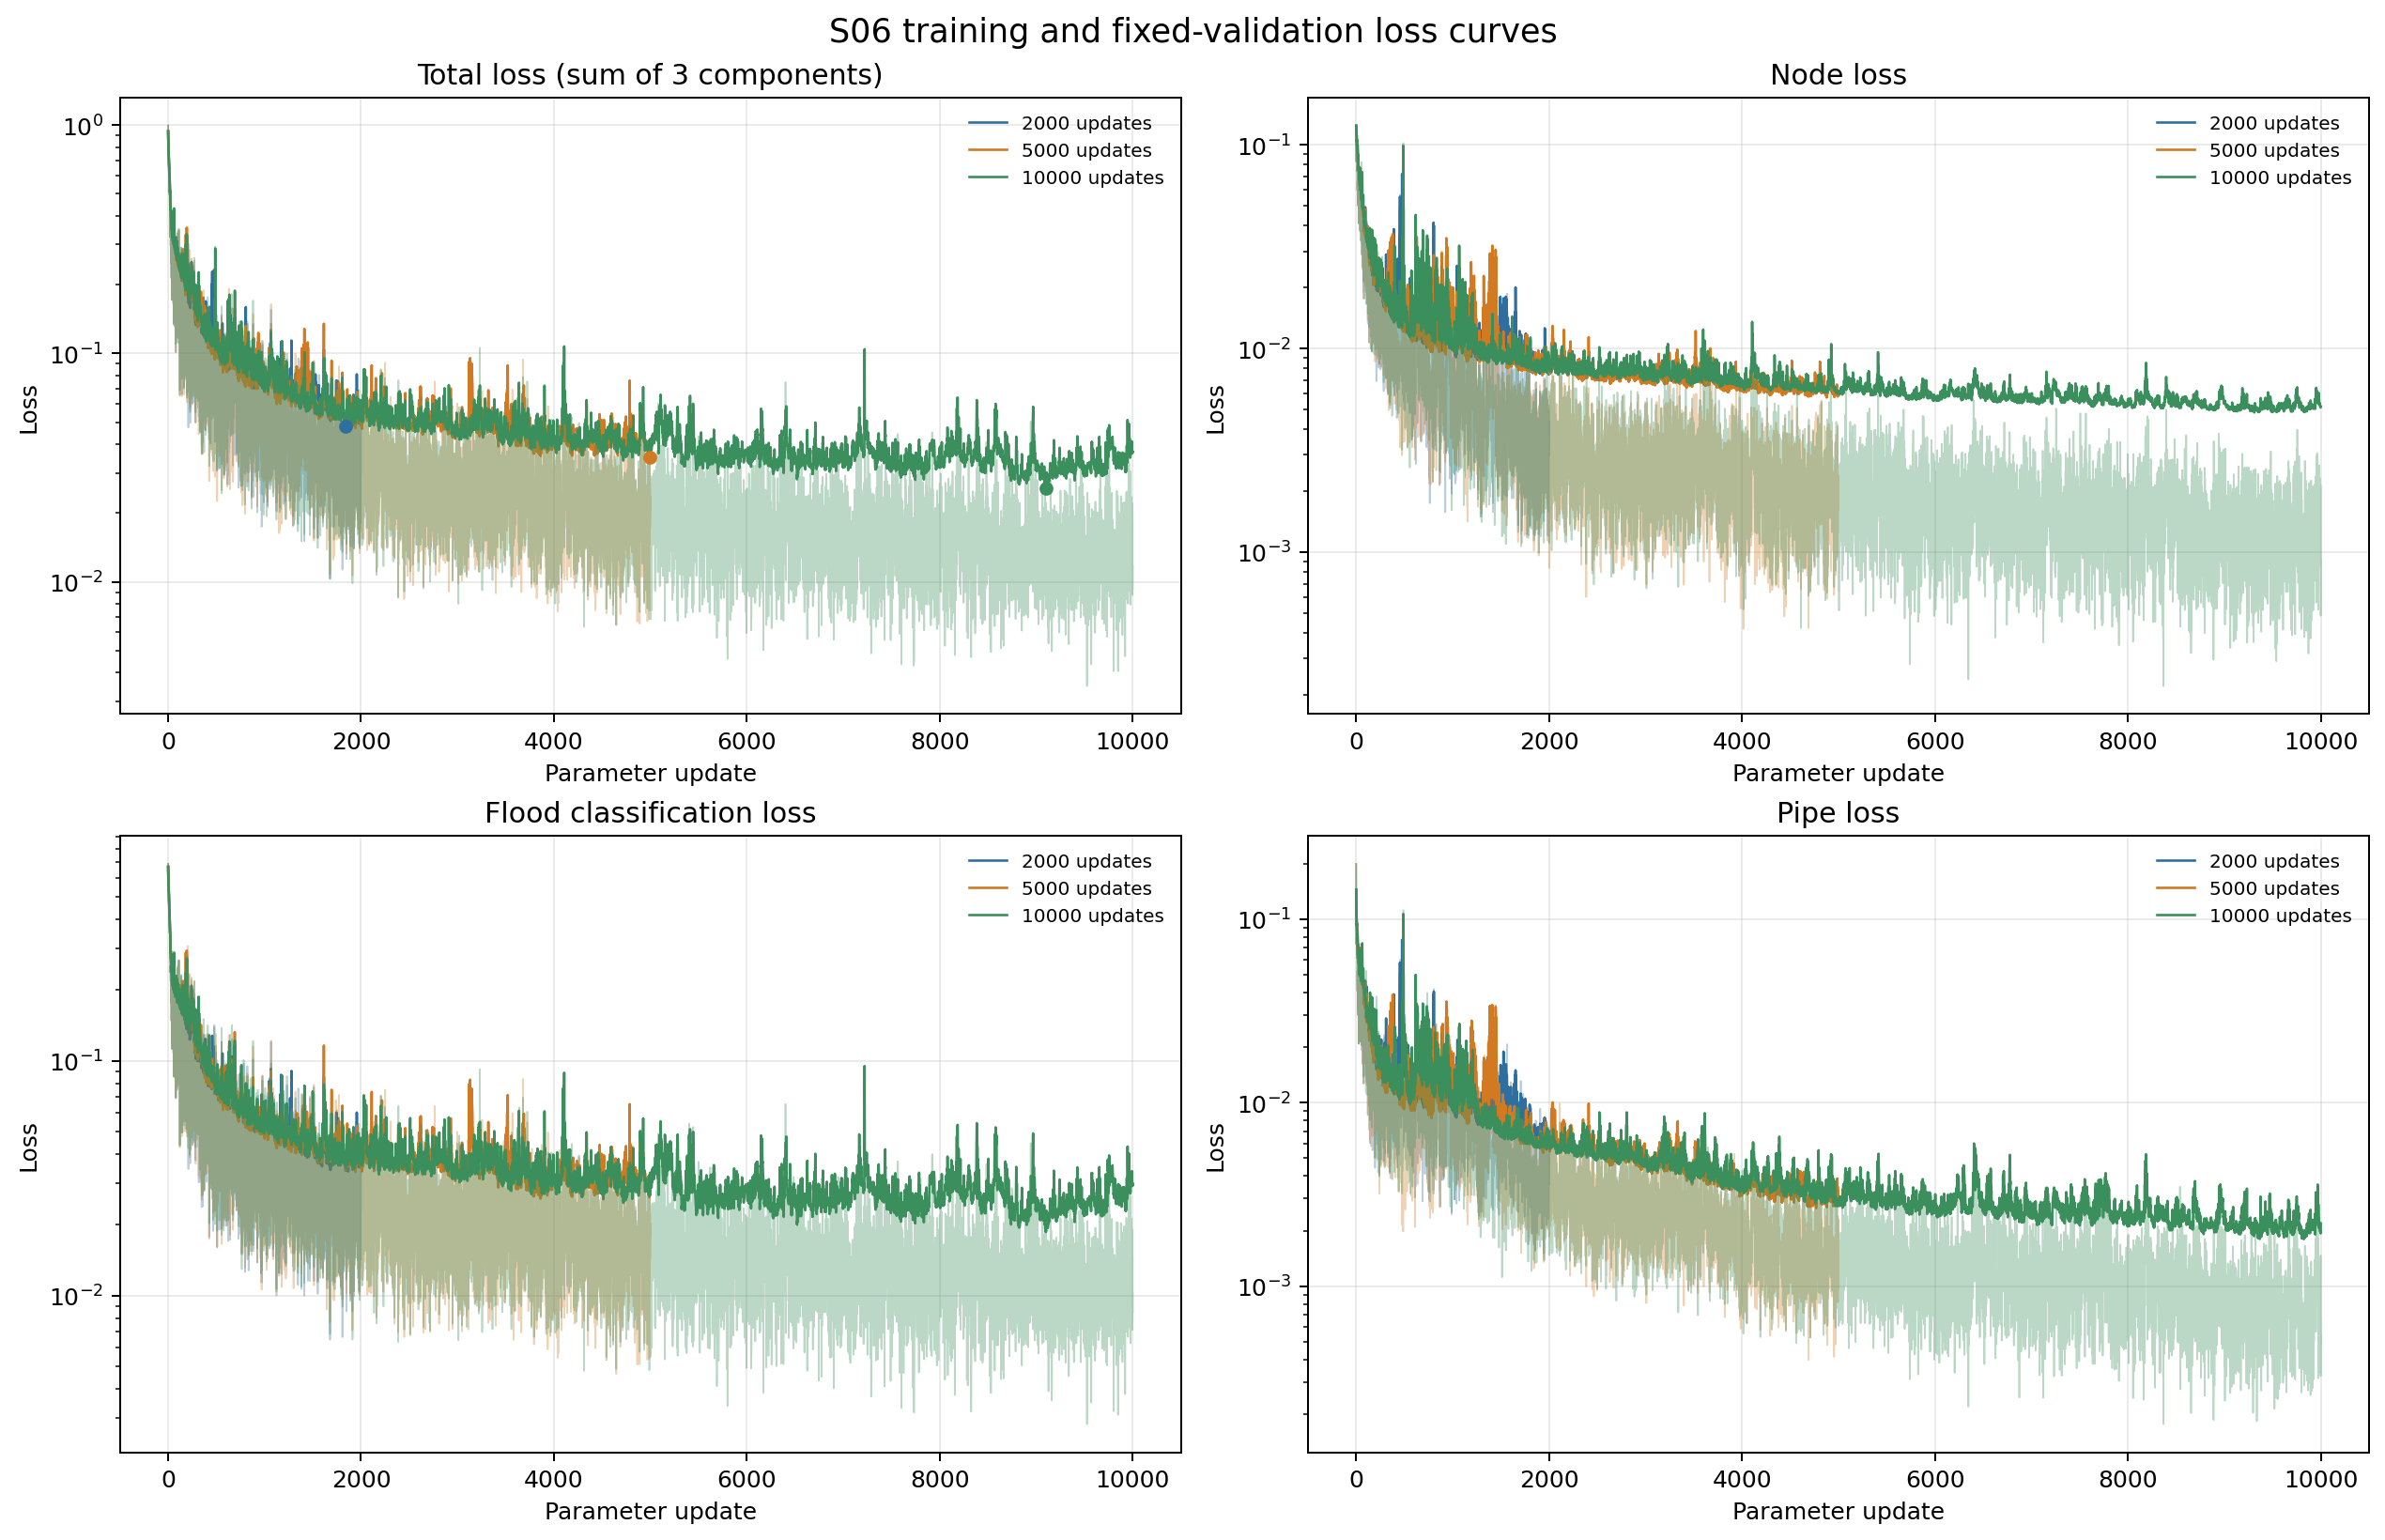

Data behind this chart, as committed beside it:
updates, epoch, train_node_loss, train_flood_loss, train_pipe_loss, train_total_loss, validation_node_loss, validation_flood_loss, validation_pipe_loss, validation_total_loss
2000, 1, 0.1035, 0.6907, 0.2001, 0.9943, 0.124, 0.671, 0.1447, 0.9397
2000, 2, 0.0962, 0.6659, 0.1013, 0.8635, 0.1211, 0.6332, 0.1296, 0.884
2000, 3, 0.08259, 0.6269, 0.07296, 0.7825, 0.1191, 0.6047, 0.1186, 0.8424
2000, 4, 0.0865, 0.582, 0.08561, 0.7541, 0.1172, 0.5802, 0.111, 0.8084
2000, 5, 0.1206, 0.5815, 0.1211, 0.8232, 0.1104, 0.5596, 0.1003, 0.7703
2000, 6, 0.09464, 0.5434, 0.0858, 0.7238, 0.1094, 0.5422, 0.0986, 0.7502
2000, 7, 0.08561, 0.5291, 0.07135, 0.6861, 0.1035, 0.5284, 0.09279, 0.7247
2000, 8, 0.08241, 0.4718, 0.07279, 0.627, 0.1054, 0.5205, 0.09456, 0.7205
2000, 9, 0.08386, 0.5069, 0.07039, 0.6611, 0.1052, 0.5111, 0.09381, 0.7101
2000, 10, 0.07399, 0.4832, 0.0611, 0.6183, 0.09848, 0.4957, 0.08646, 0.6806
2000, 11, 0.07679, 0.4529, 0.06492, 0.5946, 0.09647, 0.4797, 0.08302, 0.6592
2000, 12, 0.07478, 0.4368, 0.06343, 0.575, 0.09531, 0.4671, 0.07955, 0.642
2000, 13, 0.07919, 0.4273, 0.06649, 0.573, 0.09375, 0.4564, 0.07603, 0.6262
2000, 14, 0.0596, 0.4126, 0.0406, 0.5128, 0.09893, 0.4443, 0.08077, 0.624
2000, 15, 0.06622, 0.4035, 0.05233, 0.522, 0.09966, 0.4342, 0.08141, 0.6152
2000, 16, 0.061, 0.3902, 0.04275, 0.4939, 0.09399, 0.421, 0.07451, 0.5895
2000, 17, 0.07293, 0.3808, 0.05426, 0.508, 0.08727, 0.4026, 0.06818, 0.5581
2000, 18, 0.05929, 0.3446, 0.04428, 0.4482, 0.08567, 0.3883, 0.0675, 0.5415
2000, 19, 0.06827, 0.3422, 0.04891, 0.4594, 0.08345, 0.3752, 0.06557, 0.5242
2000, 20, 0.07754, 0.3492, 0.06092, 0.4876, 0.08194, 0.3624, 0.06384, 0.5082
2000, 21, 0.05539, 0.3084, 0.0376, 0.4014, 0.08612, 0.3528, 0.06889, 0.5078
2000, 22, 0.05016, 0.2739, 0.02997, 0.354, 0.08926, 0.3519, 0.07275, 0.5139
2000, 23, 0.06573, 0.2951, 0.04665, 0.4075, 0.08387, 0.3382, 0.06788, 0.49
2000, 24, 0.05169, 0.2384, 0.03219, 0.3223, 0.07798, 0.3268, 0.06445, 0.4692
2000, 25, 0.05199, 0.2547, 0.03419, 0.3408, 0.0763, 0.307, 0.06264, 0.4459
2000, 26, 0.06724, 0.2522, 0.04963, 0.369, 0.07521, 0.2987, 0.05955, 0.4335
2000, 27, 0.04891, 0.219, 0.02788, 0.2958, 0.07678, 0.2911, 0.05849, 0.4264
2000, 28, 0.05631, 0.2384, 0.03886, 0.3335, 0.07726, 0.2932, 0.05723, 0.4277
2000, 29, 0.04119, 0.1957, 0.02097, 0.2579, 0.07775, 0.2871, 0.05794, 0.4227
2000, 30, 0.0487, 0.1943, 0.03463, 0.2777, 0.07529, 0.2824, 0.05723, 0.4149
2000, 31, 0.04534, 0.1768, 0.02732, 0.2494, 0.0745, 0.2666, 0.06246, 0.4035
2000, 32, 0.063, 0.2243, 0.05037, 0.3376, 0.07077, 0.2517, 0.06084, 0.3834
2000, 33, 0.06033, 0.2086, 0.04732, 0.3163, 0.06852, 0.2489, 0.05348, 0.3709
2000, 34, 0.04779, 0.2232, 0.03187, 0.3028, 0.06716, 0.2391, 0.05029, 0.3566
2000, 35, 0.04177, 0.148, 0.02539, 0.2151, 0.06646, 0.2482, 0.05385, 0.3686
2000, 36, 0.04689, 0.1757, 0.04011, 0.2627, 0.07275, 0.2839, 0.06312, 0.4198
2000, 37, 0.06583, 0.2508, 0.0599, 0.3765, 0.0707, 0.2657, 0.06167, 0.3981
2000, 38, 0.04147, 0.1248, 0.03877, 0.2051, 0.06364, 0.2342, 0.05242, 0.3502
2000, 39, 0.05683, 0.2647, 0.04069, 0.3623, 0.06526, 0.233, 0.05132, 0.3496
2000, 40, 0.04881, 0.1651, 0.0328, 0.2467, 0.06682, 0.2348, 0.05255, 0.3542
2000, 41, 0.05017, 0.1904, 0.03443, 0.275, 0.06265, 0.2167, 0.0506, 0.33
2000, 42, 0.04977, 0.1646, 0.03562, 0.25, 0.06092, 0.2204, 0.05106, 0.3323
2000, 43, 0.03773, 0.1123, 0.02153, 0.1716, 0.07216, 0.254, 0.06385, 0.39
2000, 44, 0.07152, 0.1722, 0.05082, 0.2946, 0.07652, 0.2672, 0.06979, 0.4135
2000, 45, 0.05184, 0.1686, 0.03761, 0.2581, 0.07075, 0.2498, 0.06314, 0.3837
2000, 46, 0.0507, 0.2005, 0.03964, 0.2909, 0.06046, 0.2201, 0.05185, 0.3324
2000, 47, 0.05803, 0.2458, 0.05225, 0.3561, 0.05978, 0.2117, 0.05023, 0.3217
2000, 48, 0.04716, 0.1722, 0.03673, 0.2561, 0.0651, 0.2344, 0.05492, 0.3544
2000, 49, 0.04804, 0.1557, 0.03553, 0.2392, 0.06295, 0.2215, 0.05257, 0.337
2000, 50, 0.05205, 0.1418, 0.04287, 0.2367, 0.05743, 0.2071, 0.04657, 0.3111
2000, 51, 0.05028, 0.2371, 0.04159, 0.329, 0.05767, 0.2147, 0.04691, 0.3192
2000, 52, 0.03387, 0.1423, 0.02529, 0.2014, 0.0618, 0.2287, 0.05083, 0.3414
2000, 53, 0.03443, 0.1344, 0.02406, 0.1929, 0.06307, 0.2333, 0.0516, 0.348
2000, 54, 0.07019, 0.2049, 0.05246, 0.3276, 0.05851, 0.2212, 0.04788, 0.3276
2000, 55, 0.05476, 0.2049, 0.0437, 0.3034, 0.05473, 0.2087, 0.04721, 0.3106
2000, 56, 0.03322, 0.108, 0.02359, 0.1648, 0.05468, 0.2024, 0.04932, 0.3065
2000, 57, 0.05727, 0.2403, 0.04983, 0.3474, 0.05476, 0.203, 0.04884, 0.3066
2000, 58, 0.04019, 0.1564, 0.03022, 0.2268, 0.05323, 0.2012, 0.04616, 0.3006
2000, 59, 0.04121, 0.1211, 0.02424, 0.1866, 0.05407, 0.2033, 0.04731, 0.3046
2000, 60, 0.03297, 0.1421, 0.02064, 0.1957, 0.05521, 0.2094, 0.04917, 0.3138
... 16,940 more rows
